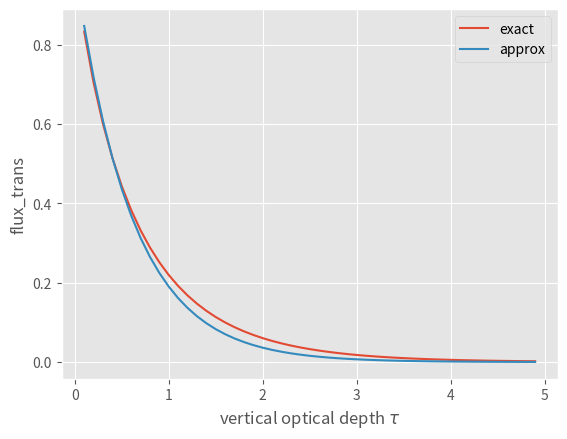

Recreate this plot in Python.
# ---
# jupyter:
#   jupytext:
#     text_representation:
#       extension: .py
#       format_name: percent
#       format_version: '1.2'
#       jupytext_version: 0.8.6
#   kernelspec:
#     display_name: Python 3
#     language: python
#     name: python3
# ---

# %% [markdown] {"toc": true}
# <h1>Table of Contents<span class="tocSkip"></span></h1>
# <div class="toc"><ul class="toc-item"><li><span><a href="#Introduction" data-toc-modified-id="Introduction-1"><span class="toc-item-num">1&nbsp;&nbsp;</span>Introduction</a></span></li><li><span><a href="#15B-Flux-transmission-problem" data-toc-modified-id="15B-Flux-transmission-problem-2"><span class="toc-item-num">2&nbsp;&nbsp;</span>15B Flux transmission problem</a></span></li></ul></div>

# %%
import numpy as np
np.log(0.2)

# %% [markdown]
# # Introduction
#
#
#
# [redacted]
#  that the following approximation was a good one:
#  
#  $$\hat{t}_f =  2 \int_0^1 \mu \exp \left (- \frac{\tau }{\mu} \right ) d\mu
#        \approx  \exp \left (-1.66 \tau \right )$$
#        
#  We can check this with an exact answer, since this integral is important enough to have a function defined for it in the scipy math module.  First, be sure you understand how the change in variables 
#  
#  $$u = \mu^{-1}$$
#  
#  Transforms this equation into the **third exponential integral**:
#  
#  $$\hat{t}_f = 2 \int_1^\infty \frac{\exp(-u \tau)}{u^3} du$$
#  
#  The cell below graphs this function which in python is available as::
#  
#      scipy.special.expn(3,the_tau))
#  
#  

# %%
"""
   plot 2*scipy.special.expn(3,the_tau))
   this is the accurate version of the flux transmission function
   defined above
"""   
# %matplotlib inline
from scipy.special import expn 
import numpy as np
import matplotlib.pyplot as plt
import matplotlib
matplotlib.style.use('ggplot')
tau = np.arange(0.1,5,0.1)
flux_trans = 2*expn(3.,tau)
fig, ax =plt.subplots(1,1)
ax.plot(tau,flux_trans,label='exact')
ax.plot(tau,np.exp(-1.66*tau),label='approx')
ax.legend()
ax.set(ylabel='flux_trans',xlabel=r'vertical optical depth $\tau$');

# %% [markdown]
# # 15B Flux transmission problem
#
# In the cell below, add 2 lines to ax.
#
# The first line should plot the numerical approximation to
#
# $$\hat{t}_f = 2 \int_1^\infty \frac{\exp(-u \tau)}{u^3} du$$
#
# using np.sum and np.diff as usual.  The x axis should use these tau values
#
#     tau=np.arange(0.1,5,0.1)
#     
# Make the line green, with a linewidth of lw=5 so it stands out (it's too late
# at this point to add it to the legend easily, although that can be done).
#
# For the second line, plot the ordinary vertical transmission:
#
# $$\hat{t} = \exp(-\tau)$$
#
# for comparison, as a black line with lw=5.
#
# To show the figure, the last line in your cell should be::
#
#     display(fig)

# %% {"deletable": false, "nbgrader": {"cell_type": "code", "checksum": "60325a97c3b77fdfa8af1e71a221d271", "grade": true, "grade_id": "cell-dc415abb23bb771d", "locked": false, "points": 5, "schema_version": 2, "solution": true}}
# YOUR CODE HERE
#raise NotImplementedError()


